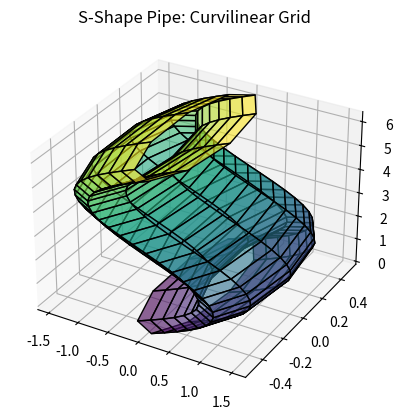

Here is the Python script that generated this plot:
#!/usr/bin/env python3
# -*- coding: utf-8 -*-
"""
Created on Wed Dec 31 15:12:37 2025

[redacted]
"""

import numpy as np
import matplotlib.pyplot as plt

def generate_s_pipe_mesh(nodes_z=30, nodes_r=10):
    # パイプの中心線 (S字)
    zeta = np.linspace(0, np.pi * 2, nodes_z)
    center_x = np.sin(zeta)
    center_y = np.zeros_like(zeta)
    
    # 断面（円形）の生成
    theta = np.linspace(0, 2*np.pi, nodes_r)
    radius = 0.5
    
    mesh_x = np.outer(center_x, np.ones_like(theta)) + radius * np.outer(np.ones_like(zeta), np.cos(theta))
    mesh_y = np.outer(center_y, np.ones_like(theta)) + radius * np.outer(np.ones_like(zeta), np.sin(theta))
    mesh_z = np.outer(zeta, np.ones_like(theta))
    
    return mesh_x, mesh_y, mesh_z

mx, my, mz = generate_s_pipe_mesh()

# 可視化
fig = plt.figure()
ax = fig.add_subplot(111, projection='3d')
ax.plot_surface(mx, my, mz, cmap='viridis', edgecolors='k', alpha=0.6)
ax.set_title("S-Shape Pipe: Curvilinear Grid")
plt.show()